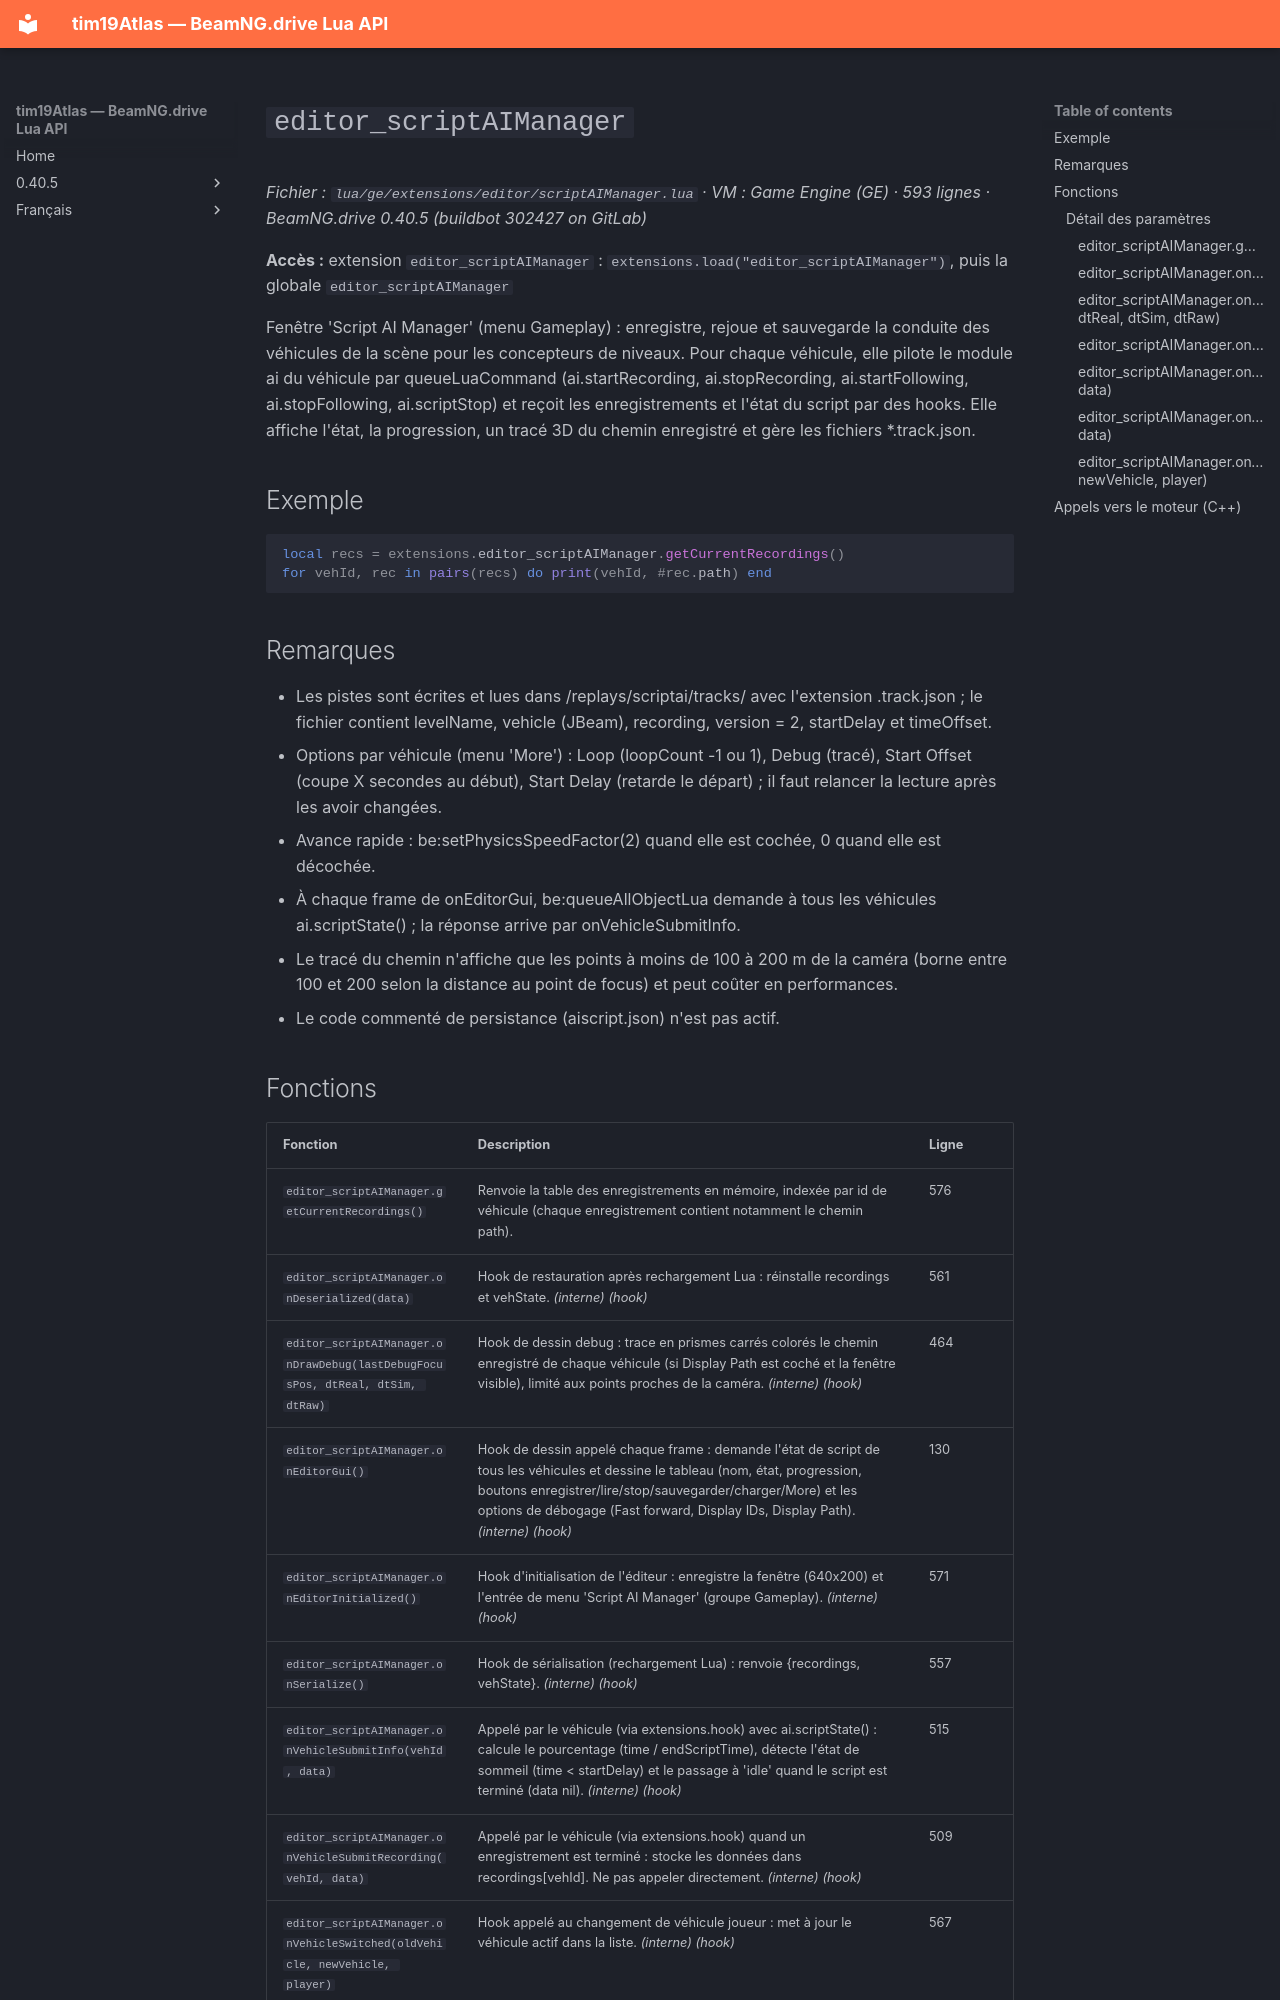

repository: Tim0219800/beamng-lua-atlas · page: fr/0.40.5/ge/extensions/editor/scriptAIManager.html · generator: mkdocs

# `editor_scriptAIManager`

*Fichier : `lua/ge/extensions/editor/scriptAIManager.lua` · VM : Game Engine (GE) · 593 lignes · BeamNG.drive 0.40.5 (buildbot 302427 on GitLab)*

**Accès :** extension `editor_scriptAIManager` : `extensions.load("editor_scriptAIManager")`, puis la globale `editor_scriptAIManager`

Fenêtre 'Script AI Manager' (menu Gameplay) : enregistre, rejoue et sauvegarde la conduite des véhicules de la scène pour les concepteurs de niveaux. Pour chaque véhicule, elle pilote le module ai du véhicule par queueLuaCommand (ai.startRecording, ai.stopRecording, ai.startFollowing, ai.stopFollowing, ai.scriptStop) et reçoit les enregistrements et l'état du script par des hooks. Elle affiche l'état, la progression, un tracé 3D du chemin enregistré et gère les fichiers *.track.json.

## Exemple

```lua
local recs = extensions.editor_scriptAIManager.getCurrentRecordings()
for vehId, rec in pairs(recs) do print(vehId, #rec.path) end
```

## Remarques

- Les pistes sont écrites et lues dans /replays/scriptai/tracks/ avec l'extension .track.json ; le fichier contient levelName, vehicle (JBeam), recording, version = 2, startDelay et timeOffset.
- Options par véhicule (menu 'More') : Loop (loopCount -1 ou 1), Debug (tracé), Start Offset (coupe X secondes au début), Start Delay (retarde le départ) ; il faut relancer la lecture après les avoir changées.
- Avance rapide : be:setPhysicsSpeedFactor(2) quand elle est cochée, 0 quand elle est décochée.
- À chaque frame de onEditorGui, be:queueAllObjectLua demande à tous les véhicules ai.scriptState() ; la réponse arrive par onVehicleSubmitInfo.
- Le tracé du chemin n'affiche que les points à moins de 100 à 200 m de la caméra (borne entre 100 et 200 selon la distance au point de focus) et peut coûter en performances.
- Le code commenté de persistance (aiscript.json) n'est pas actif.
